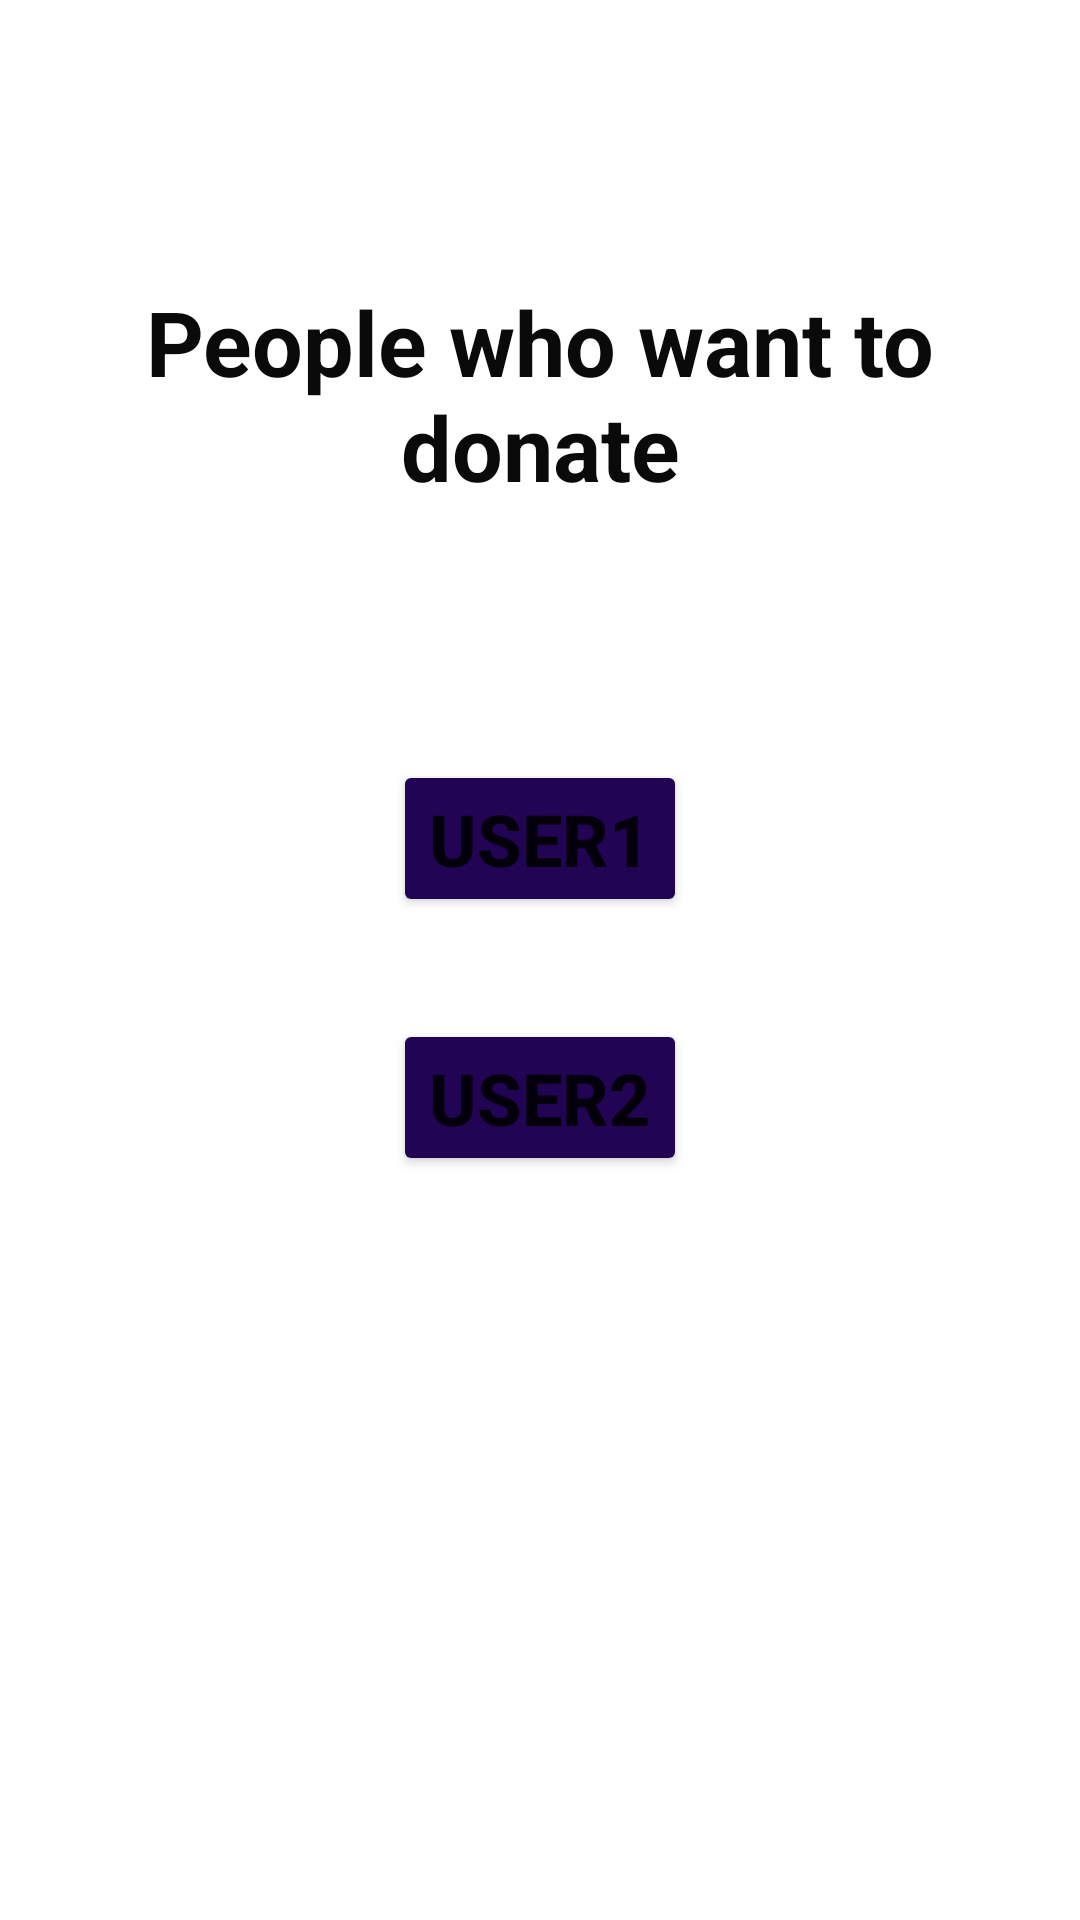

The Android layout XML behind this screen, and the referenced resources:
<!-- AndroidManifest.xml: application theme Theme.Donation -->
<!-- res/layout/activity_donation_requests.xml -->
<?xml version="1.0" encoding="utf-8"?>
<androidx.constraintlayout.widget.ConstraintLayout xmlns:android="http://schemas.android.com/apk/res/android"
    xmlns:app="http://schemas.android.com/apk/res-auto"
    xmlns:tools="http://schemas.android.com/tools"
    android:layout_width="match_parent"
    android:layout_height="match_parent"
    tools:context=".donation_requests">

    <Button
        android:id="@+id/button3"
        android:layout_width="wrap_content"
        android:layout_height="wrap_content"
        android:text="@string/user1"
        android:textAlignment="center"
        android:textSize="24sp"
        android:textStyle="bold"
        app:backgroundTint="#210453"
        app:layout_constraintBottom_toBottomOf="parent"
        app:layout_constraintEnd_toEndOf="parent"
        app:layout_constraintStart_toStartOf="parent"
        app:layout_constraintTop_toTopOf="parent"
        app:layout_constraintVertical_bias="0.431" />

    <Button
        android:id="@+id/button4"
        android:layout_width="wrap_content"
        android:layout_height="wrap_content"
        android:text="@string/user2"
        android:textAlignment="center"
        android:textSize="24sp"
        android:textStyle="bold"
        app:backgroundTint="#210453"
        app:layout_constraintBottom_toBottomOf="parent"
        app:layout_constraintEnd_toEndOf="parent"
        app:layout_constraintStart_toStartOf="parent"
        app:layout_constraintTop_toTopOf="parent"
        app:layout_constraintVertical_bias="0.578" />

    <TextView
        android:id="@+id/textView3"
        android:layout_width="wrap_content"
        android:layout_height="wrap_content"
        android:text="@string/people_who_want_to_donate"
        android:textAlignment="center"
        android:textColor="#0B0A0A"
        android:textSize="30sp"
        android:textStyle="bold"
        app:layout_constraintBottom_toBottomOf="parent"
        app:layout_constraintEnd_toEndOf="parent"
        app:layout_constraintHorizontal_bias="0.49"
        app:layout_constraintStart_toStartOf="parent"
        app:layout_constraintTop_toTopOf="parent"
        app:layout_constraintVertical_bias="0.166" />
</androidx.constraintlayout.widget.ConstraintLayout>
<!-- resources referenced by this layout -->
<resources>
  <string name="people_who_want_to_donate">People who want to donate</string>
  <string name="user1">User1</string>
  <string name="user2">USER2</string>
  <style name="Theme.Donation" parent="Theme.MaterialComponents.DayNight.DarkActionBar">
          
          <item name="colorPrimary">@color/purple_500</item>
          <item name="colorPrimaryVariant">@color/purple_700</item>
          <item name="colorOnPrimary">@color/white</item>
          
          <item name="colorSecondary">@color/teal_200</item>
          <item name="colorSecondaryVariant">@color/teal_700</item>
          <item name="colorOnSecondary">@color/black</item>
          
          <item name="android:statusBarColor" tools:targetApi="l">?attr/colorPrimaryVariant</item>
          
      </style>
  <color name="purple_500">#FF6200EE</color>
  <color name="purple_700">#FF3700B3</color>
  <color name="white">#FFFFFFFF</color>
  <color name="teal_200">#FF03DAC5</color>
  <color name="teal_700">#FF018786</color>
  <color name="black">#FF000000</color>
</resources>
